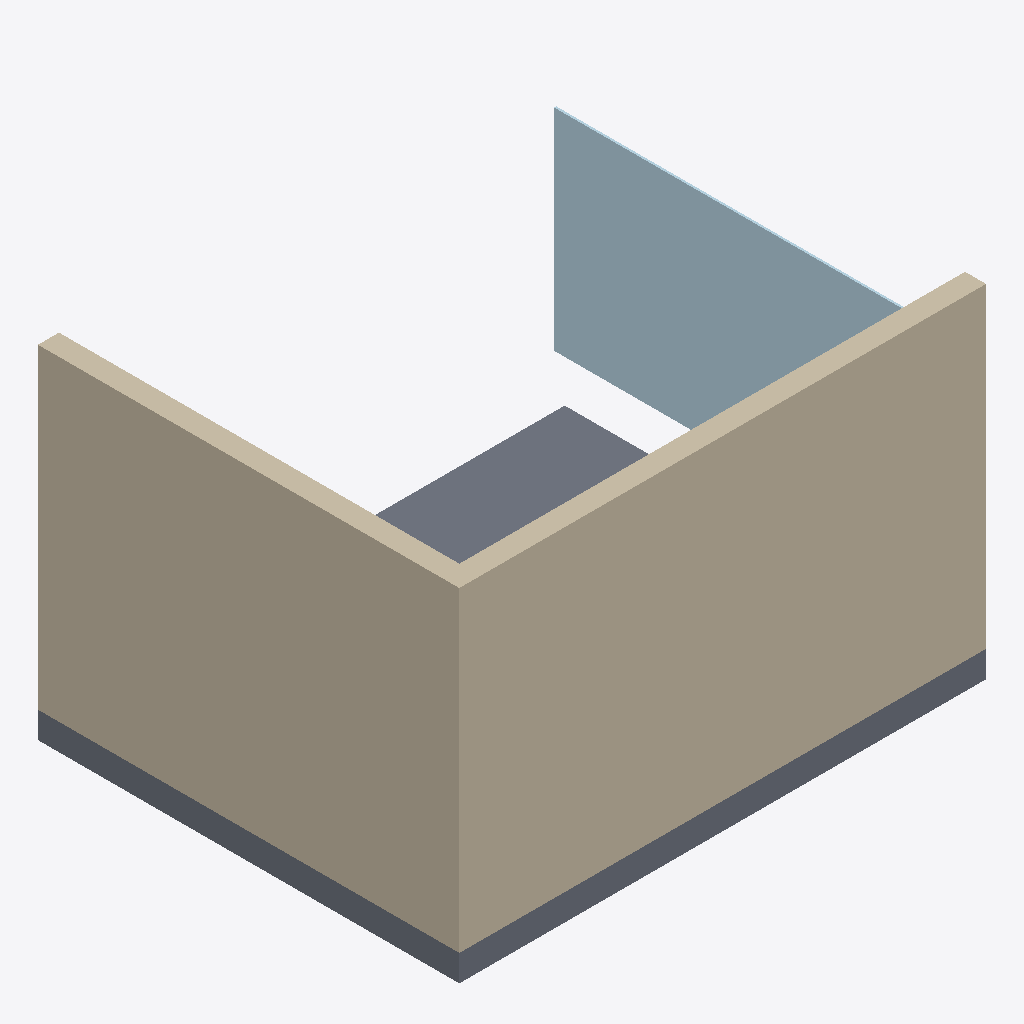
Isometric view of an IFC building model (IFC-SPF (STEP), schema IFC4, length unit metre), seen from the south-west, elements coloured by IFC class: 2 walls (beige), 1 plate (pale blue), 1 slab (grey).
Extent 5.0 m × 4.0 m × 3.2 m (x, y, z). Storeys (1): Ground floor at 0.00 m. Elements (4): 2 IfcWall, 1 IfcPlate, 1 IfcSlab.

HEADER;
FILE_DESCRIPTION(('ViewDefinition [ReferenceView]'),'2;1');
FILE_NAME('workshop.ifc','2026-10-18T00:00:00',(''),('Eclipse BaSyx'),'','BaSyx Studio','');
FILE_SCHEMA(('IFC4'));
ENDSEC;
DATA;
#17=IFCPROJECT('1BaSyxStudio0000000001',#5,'Studio test project',$,$,$,$,(#10),#16);
#19=IFCSITE('1BaSyxStudio0000000002',#5,'Site',$,$,#18,$,$,.ELEMENT.,$,$,$,$,$);
#21=IFCBUILDING('1BaSyxStudio0000000003',#5,'Workshop',$,$,#20,$,$,.ELEMENT.,$,$,$);
#23=IFCBUILDINGSTOREY('1BaSyxStudio0000000004',#5,'Ground floor',$,$,#22,$,$,.ELEMENT.,0.0);
#46=IFCWALL('1BaSyxStudio0000000008',#5,'Wall 01','Exterior wall',$,#45,#44,'W-01',.STANDARD.);
#57=IFCWALL('1BaSyxStudio0000000009',#5,'Wall 02','Exterior wall',$,#56,#55,'W-02',.STANDARD.);
#79=IFCPLATE('1BaSyxStudio0000000011',#5,'Glass panel',$,$,#78,#77,'P-01',.CURTAIN_PANEL.);
#68=IFCSLAB('1BaSyxStudio0000000010',#5,'Floor slab',$,$,#67,#66,'S-01',.FLOOR.);
ENDSEC;
